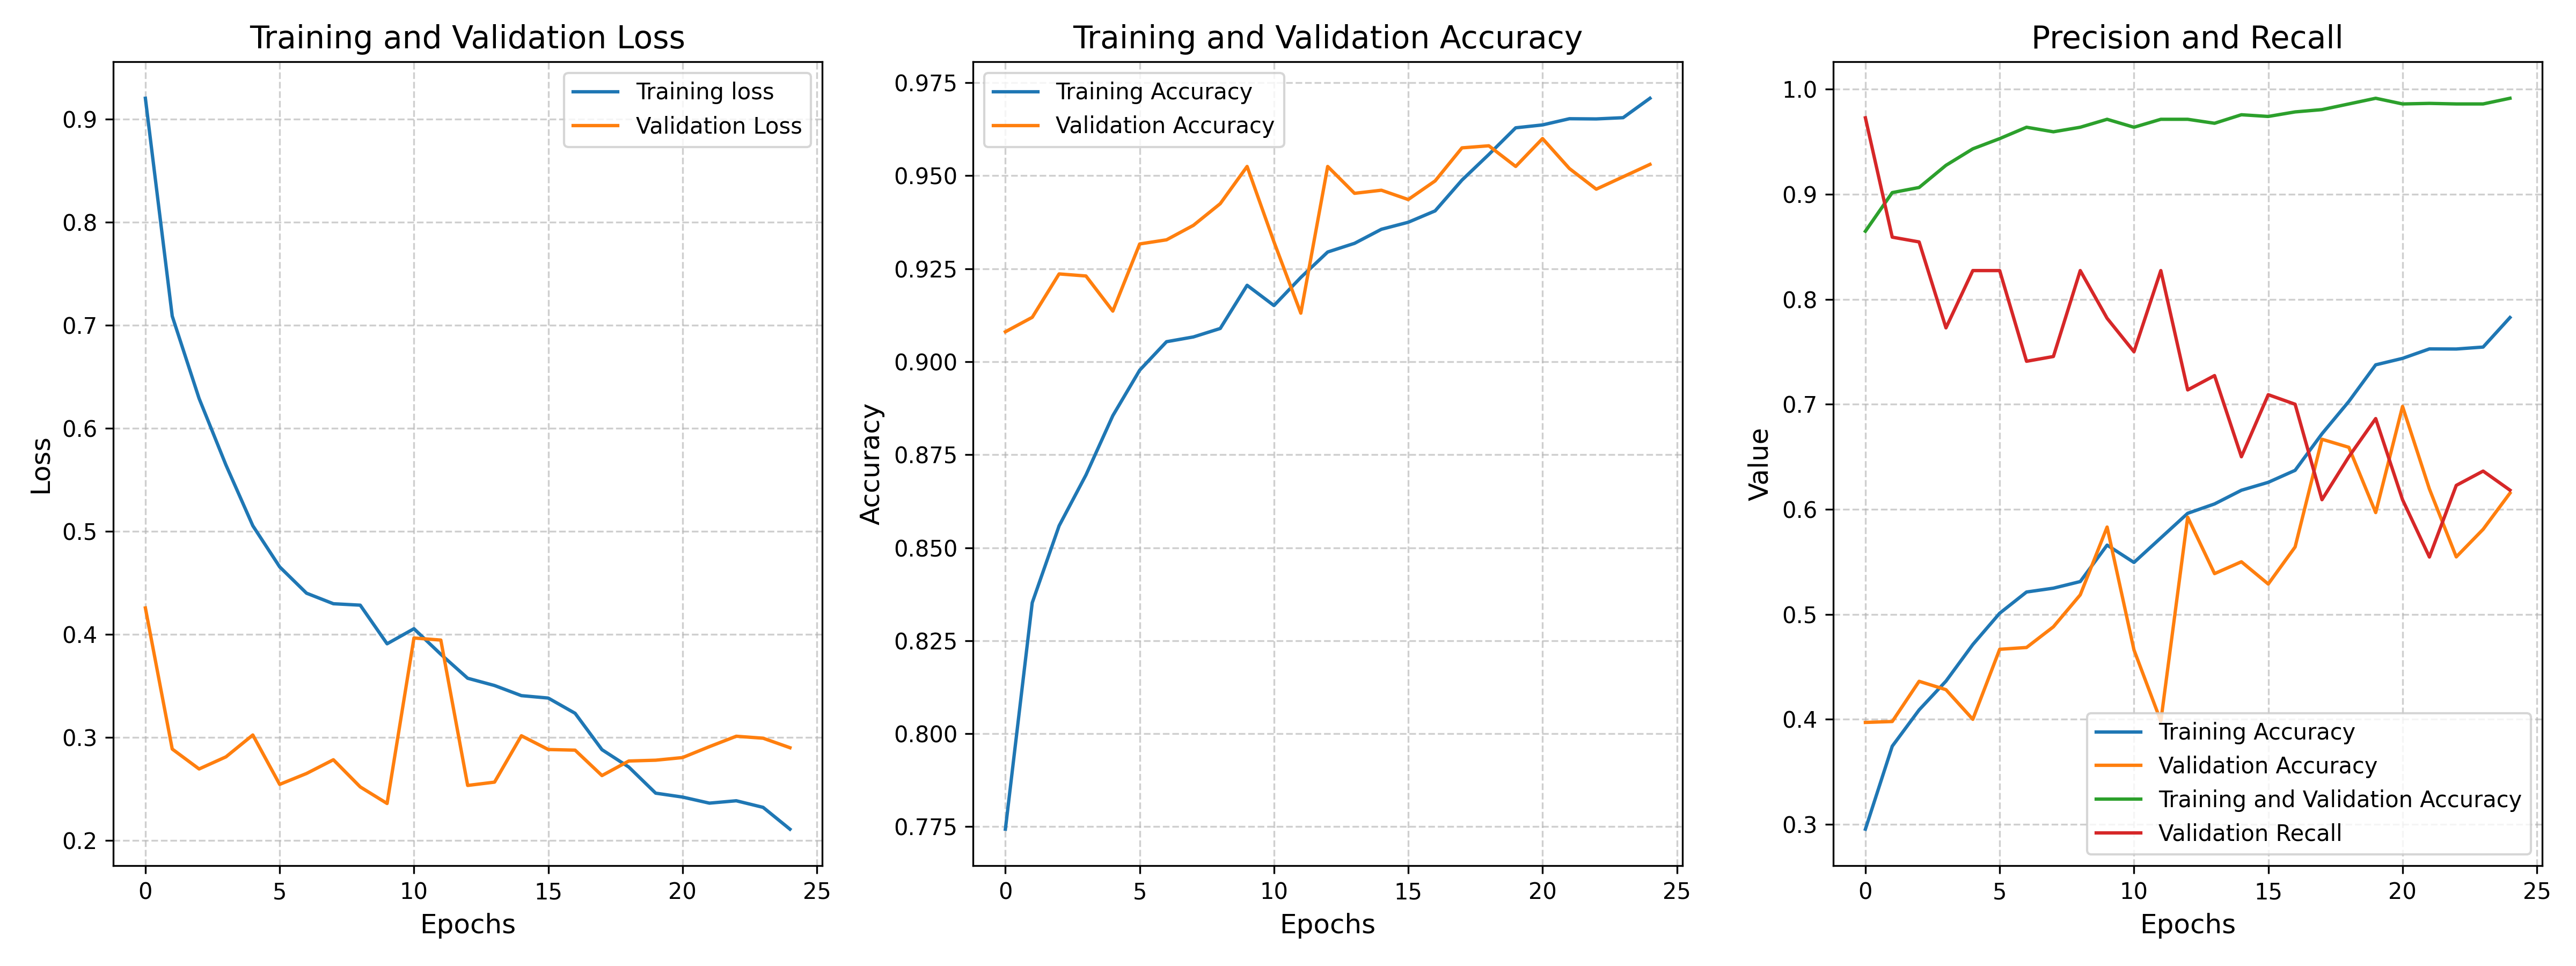

The table this chart was drawn from, first rows:
accuracy, auc, loss, precision, recall, val_accuracy, val_auc, val_loss, val_precision, val_recall, learning_rate
0.7743, 0.8834, 0.9201, 0.2954, 0.8647, 0.9081, 0.9742, 0.4254, 0.397, 0.9727, 0.001
0.8352, 0.9254, 0.7086, 0.3744, 0.9015, 0.9119, 0.9682, 0.2885, 0.3979, 0.8591, 0.001
0.8559, 0.941, 0.6287, 0.4089, 0.9064, 0.9236, 0.9627, 0.2691, 0.4362, 0.8545, 0.001
0.8696, 0.9519, 0.5641, 0.4364, 0.9275, 0.9231, 0.9176, 0.2809, 0.4282, 0.7727, 0.001
0.8855, 0.9613, 0.5052, 0.4712, 0.9432, 0.9136, 0.9587, 0.3021, 0.4, 0.8273, 0.001
0.8977, 0.9668, 0.4653, 0.501, 0.9529, 0.9317, 0.955, 0.2542, 0.4667, 0.8273, 0.001
0.9054, 0.97, 0.4397, 0.5212, 0.9637, 0.9328, 0.9338, 0.2648, 0.4684, 0.7409, 0.001
0.9067, 0.9712, 0.4295, 0.5249, 0.9594, 0.9367, 0.8724, 0.2781, 0.4881, 0.7455, 0.001
0.9089, 0.9721, 0.4281, 0.5312, 0.9637, 0.9425, 0.9618, 0.2517, 0.5185, 0.8273, 0.001
0.9206, 0.9756, 0.3906, 0.5659, 0.9713, 0.9525, 0.9553, 0.2356, 0.5831, 0.7818, 0.001
0.9151, 0.9748, 0.4053, 0.5494, 0.9637, 0.9322, 0.855, 0.3962, 0.4661, 0.75, 0.001
0.9227, 0.9782, 0.3805, 0.5728, 0.9713, 0.9131, 0.9039, 0.3942, 0.3982, 0.8273, 0.001
0.9295, 0.9812, 0.3572, 0.5961, 0.9713, 0.9525, 0.9212, 0.2532, 0.5925, 0.7136, 0.001
0.9318, 0.9825, 0.3501, 0.6051, 0.9675, 0.9453, 0.9273, 0.2564, 0.5387, 0.7273, 0.001
0.9356, 0.9832, 0.3403, 0.6181, 0.9756, 0.9461, 0.8112, 0.3014, 0.55, 0.65, 0.001
0.9375, 0.9838, 0.338, 0.6257, 0.974, 0.9436, 0.9079, 0.288, 0.5288, 0.7091, 0.001
0.9406, 0.9853, 0.3232, 0.6371, 0.9784, 0.9486, 0.8963, 0.2874, 0.5641, 0.7, 0.001
0.9488, 0.9893, 0.2879, 0.6719, 0.9805, 0.9575, 0.8948, 0.2627, 0.6667, 0.6091, 0.0005
0.9557, 0.9903, 0.271, 0.7027, 0.9859, 0.9581, 0.8896, 0.2769, 0.659, 0.65, 0.0005
0.9629, 0.9924, 0.2457, 0.7375, 0.9913, 0.9525, 0.9047, 0.2777, 0.5968, 0.6864, 0.0005
0.9637, 0.9929, 0.2419, 0.7437, 0.9859, 0.96, 0.8825, 0.2802, 0.6979, 0.6091, 0.0005
0.9653, 0.9936, 0.236, 0.7527, 0.9865, 0.9519, 0.8765, 0.2908, 0.6193, 0.5545, 0.0005
0.9653, 0.9933, 0.2383, 0.7526, 0.9859, 0.9464, 0.8758, 0.3009, 0.5547, 0.6227, 0.0005
0.9656, 0.9939, 0.2319, 0.7545, 0.9859, 0.9497, 0.8855, 0.299, 0.5809, 0.6364, 0.0005
0.9708, 0.9951, 0.2107, 0.7826, 0.9913, 0.9531, 0.8936, 0.2898, 0.6154, 0.6182, 0.00025
